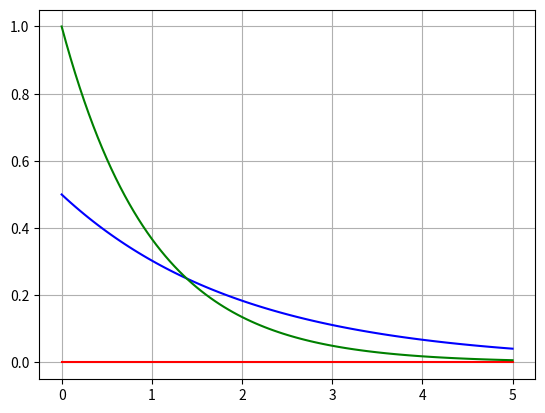

Here is the Python script that generated this plot:
import numpy as np
import matplotlib.pyplot as plt

# Indicator of an exponential function
# X ~ exp(lambda) with lambda > 0
# Y = I(X>5)
# Statistical model: ({0,1}, {Ber(f(lambda))}_lambda>0)

## exponential distribution
def exponential(L, x):
    return L*np.exp(-L*x)

## parameters
L = 0.5 # lambda value (default)
x = np.linspace ( 0., 5, 101)

## plot
plt.plot(x, exponential(0, x), 'r')
plt.plot(x, exponential(0.5, x), 'b')
plt.plot(x, exponential(1, x), 'g')
plt.grid()
plt.show()

